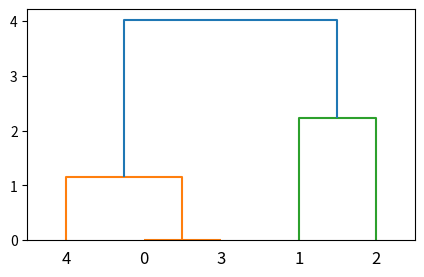

The matplotlib source for this figure:
###cluster.py
#导入相应的包
from scipy.cluster.hierarchy import dendrogram, linkage,fcluster
from matplotlib import pyplot as plt

'''
linkage(y, method=’single’, metric=’euclidean’) 共包含3个参数: 
1. y是距离矩阵,可以是1维压缩向量（距离向量），也可以是2维观测向量（坐标矩阵）。
若y是1维压缩向量，则y必须是n个初始观测值的组合，n是坐标矩阵中成对的观测值。
2. method是指计算类间距离的方法。

'''
'''
linkage 函数负责生成层次信息，而 fcluster 函数负责根据这些信息进行实际的聚类。
fcluster(Z, t, criterion=’inconsistent’, depth=2, R=None, monocrit=None) 
1.第一个参数Z是linkage得到的矩阵,记录了层次聚类的层次信息; 
2.t是一个聚类的阈值-“The threshold to apply when forming flat clusters”,限制显示的分类数，前面的运算是穷举所有分类结果，这一步才是我们想要的分类数
'''
X=[[1,2],[3,2],[4,4],[1,2],[1,3]]
Z=linkage(X,'ward')  #生成计算过程矩阵，记录了层次聚类的层次信息，即每一步合并的簇和它们的距离。'ward'：欧氏距离法算距离
print(Z)
f=fcluster(Z,4,'distance')  #实现聚类
fig=plt.figure(figsize=(5,3))  #5表示图片的长,3表示图片的宽,单位是inch
dn=dendrogram(Z)   # 制作谱系图
plt.show()




